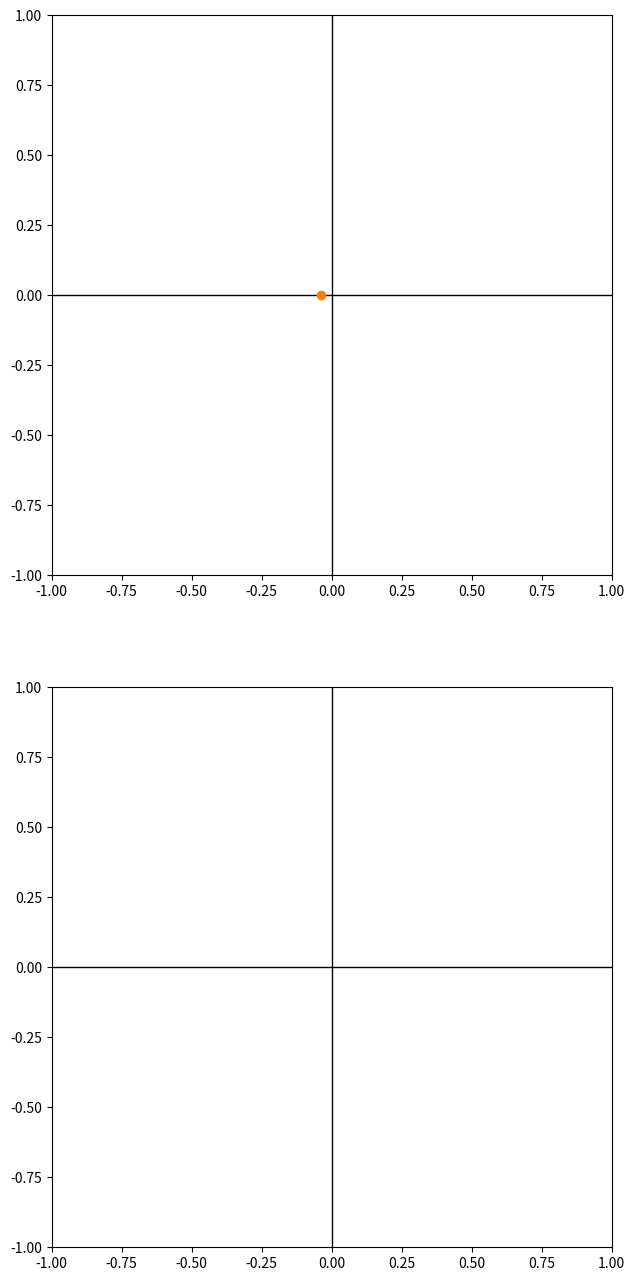

Write the Python code that produced this figure.
import numpy as np
import matplotlib.pyplot as plt
from matplotlib.animation import FuncAnimation

fs = 1000
t = np.arange(0, 1, 1/fs)

xn = np.sin(2 * np.pi * 6 * t)
yn = xn * np.exp(-2j * np.pi * t)
x1 = np.real(yn)
y1 = np.imag(yn)
d1 = np.hypot(np.real(yn), np.imag(yn))

zn1 = xn * np.exp(-2j * np.pi * 2 * t)
x2 = np.real(zn1)
y2 = np.imag(zn1)

zn2 = xn * np.exp(-2j * np.pi * 4 * t)
x3 = np.real(zn2)
y3 = np.imag(zn2)

zn3 = xn * np.exp(-2j * np.pi * 6 * t)
x4 = np.real(zn3)
y4 = np.imag(zn3)

zn4 = xn * np.exp(-2j * np.pi * 8 * t)
x5 = np.real(zn4)
y5 = np.imag(zn4)

fig, ax = plt.subplots(2, figsize=(9, 16))

for a in fig.get_axes():
    a.set_aspect('equal')
    a.set_xlim(-1, 1)
    a.set_ylim(-1, 1)
    a.axhline(0, color='k', linewidth=1)
    a.axvline(0, color='k', linewidth=1)

(line1, ) = ax[0].plot([], [])
(dot1,)  = ax[0].plot([], [], 'o', ms=6)
(line2, ) = ax[1].plot([], [])
(line3, ) = ax[1].plot([], [])
(line4, ) = ax[1].plot([], [])
(line5, ) = ax[1].plot([], [])

def update(i):
    line1.set_data(x1[:i], y1[:i])
    dot1.set_data([x1[i-1]], [y1[i-1]])
    line2.set_data(x2[:i], y2[:i])
    line3.set_data(x3[:i], y3[:i])
    line4.set_data(x4[:i], y4[:i])
    line5.set_data(x5[:i], y5[:i])
    return line1, dot1, line2, line3, line4, line5

ani = FuncAnimation(fig, update, frames=len(t), interval=5, blit=True)

plt.show()